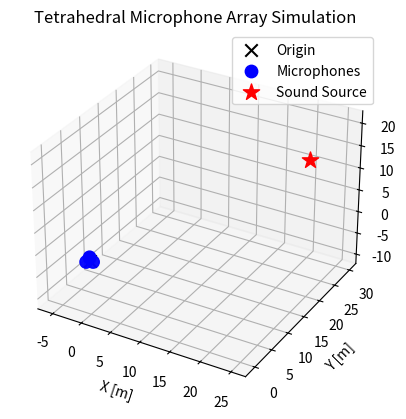

Source code (Python):
import numpy as np
import itertools
import matplotlib.pyplot as plt

# -----------------------------
# Configuration
# -----------------------------
D_M = 1.0  # distance between microphones (meters)
SPEED_OF_SOUND = 343.0  # m/s

# Microphone coordinates (regular tetrahedron) centered at origin
MIC_1 = np.array([D_M*np.sqrt(3)/3, 0.0, 0.0])
MIC_2 = np.array([-D_M*np.sqrt(3)/6, 0.5*D_M, 0.0])
MIC_3 = np.array([-D_M*np.sqrt(3)/6, -0.5*D_M, 0.0])
MIC_4 = np.array([0.0, 0.0, D_M*np.sqrt(6)/3])

mics = [MIC_1, MIC_2, MIC_3, MIC_4]

# -----------------------------
# Input: sound source position
# -----------------------------
# Example position (you can change this)
source_pos = np.array([20.0, 30.0, 10.5])#np.array([2.0, 1.0, 1.5])  # meters

# -----------------------------
# Compute angles (azimuth, elevation) from origin to source
# -----------------------------
x, y, z = source_pos
r = np.linalg.norm(source_pos)
horizontal_dist = np.hypot(x, y)  # sqrt(x^2 + y^2)

# Azimuth: angle in x-y plane from +X toward +Y
azimuth_rad = np.arctan2(y, x)
azimuth_deg = np.degrees(azimuth_rad) % 360

# Elevation: angle above the x-y plane
elevation_rad = np.arctan2(z, horizontal_dist)
elevation_deg = np.degrees(elevation_rad)

print("Source spherical coordinates:")
print(f"  Range: {r:.4f} m")
print(f"  Azimuth: {azimuth_rad:.6f} rad ({azimuth_deg:.2f}°)")
print(f"  Elevation: {elevation_rad:.6f} rad ({elevation_deg:.2f}°)")


# -----------------------------
# Compute distances and time delays
# -----------------------------
distances = np.array([np.linalg.norm(source_pos - mic) for mic in mics])
times = distances / SPEED_OF_SOUND

# -----------------------------
# Compute time differences between each microphone pair
# -----------------------------
# Generate all unique microphone pairs
    # Using itertools.combinations to avoid duplicate pairs
        # range(4) → creates the list [0, 1, 2, 3], representing the 4 microphones.
        # itertools.combinations(range(4), 2) → generates all unique 2-element combinations of those indices (without repetition, and order doesn’t matter).
pairs = list(itertools.combinations(range(4), 2)) # [(0, 1), (0, 2), (0, 3), (1, 2), (1, 3), (2, 3)]
time_differences = {}

for i, j in pairs:
    diff = times[i] - times[j]
    time_differences[f"MIC_{i+1}-MIC_{j+1}"] = diff

# -----------------------------
# Print results
# -----------------------------
# Print microphone distances
print("Microphone distances (m):")
for idx, d in enumerate(distances, 1):
    print(f"  MIC_{idx}: {d:.4f} m")

# Print absolute arrival times
print("\nArrival times (s):")
for idx, t in enumerate(times, 1):
    print(f"  MIC_{idx}: {t*1e6:.3f} µs")

# Print relative times (time delays w.r.t. first detection)
min_time = np.min(times)
relative_times = times - min_time
print("\nRelative arrival times (µs) (0 = first detection):")
for idx, t in enumerate(relative_times, 1):
    print(f"  MIC_{idx}: {t*1e6:.3f} µs")

# Print time differences between microphone pairs
print("\nTime differences between microphones:")
for k, v in time_differences.items():
    print(f"  {k}: {v*1e6:.3f} µs")

# -----------------------------
# Plot the array and source
# -----------------------------
def set_axes_equal(ax):
    """Set 3D plot axes to equal scale."""
    x_limits = ax.get_xlim3d()
    y_limits = ax.get_ylim3d()
    z_limits = ax.get_zlim3d()
    x_range = abs(x_limits[1] - x_limits[0])
    y_range = abs(y_limits[1] - y_limits[0])
    z_range = abs(z_limits[1] - z_limits[0])
    plot_radius = 0.5 * max([x_range, y_range, z_range])

    x_middle = np.mean(x_limits)
    y_middle = np.mean(y_limits)
    z_middle = np.mean(z_limits)
    ax.set_xlim3d([x_middle - plot_radius, x_middle + plot_radius])
    ax.set_ylim3d([y_middle - plot_radius, y_middle + plot_radius])
    ax.set_zlim3d([z_middle - plot_radius, z_middle + plot_radius])
    
fig = plt.figure()
ax = fig.add_subplot(111, projection='3d')

# Plot origin
ax.scatter(0, 0, 0, c='k', marker='x', s=80, label='Origin')

# Plot microphones
mic_coords = np.array(mics)
ax.scatter(mic_coords[:,0], mic_coords[:,1], mic_coords[:,2], c='b', marker='o', s=80, label='Microphones')

# Plot source
ax.scatter(source_pos[0], source_pos[1], source_pos[2], c='r', marker='*', s=150, label='Sound Source')

# Connect microphones for visualizing the tetrahedron
edges = [(0,1), (0,2), (0,3), (1,2), (1,3), (2,3)]
for i, j in edges:
    ax.plot([mic_coords[i,0], mic_coords[j,0]],
            [mic_coords[i,1], mic_coords[j,1]],
            [mic_coords[i,2], mic_coords[j,2]], 'k--', linewidth=0.8)

ax.set_xlabel('X [m]')
ax.set_ylabel('Y [m]')
ax.set_zlabel('Z [m]')
ax.legend()
ax.set_title('Tetrahedral Microphone Array Simulation')
ax.grid(True)
set_axes_equal(ax)
plt.show()
